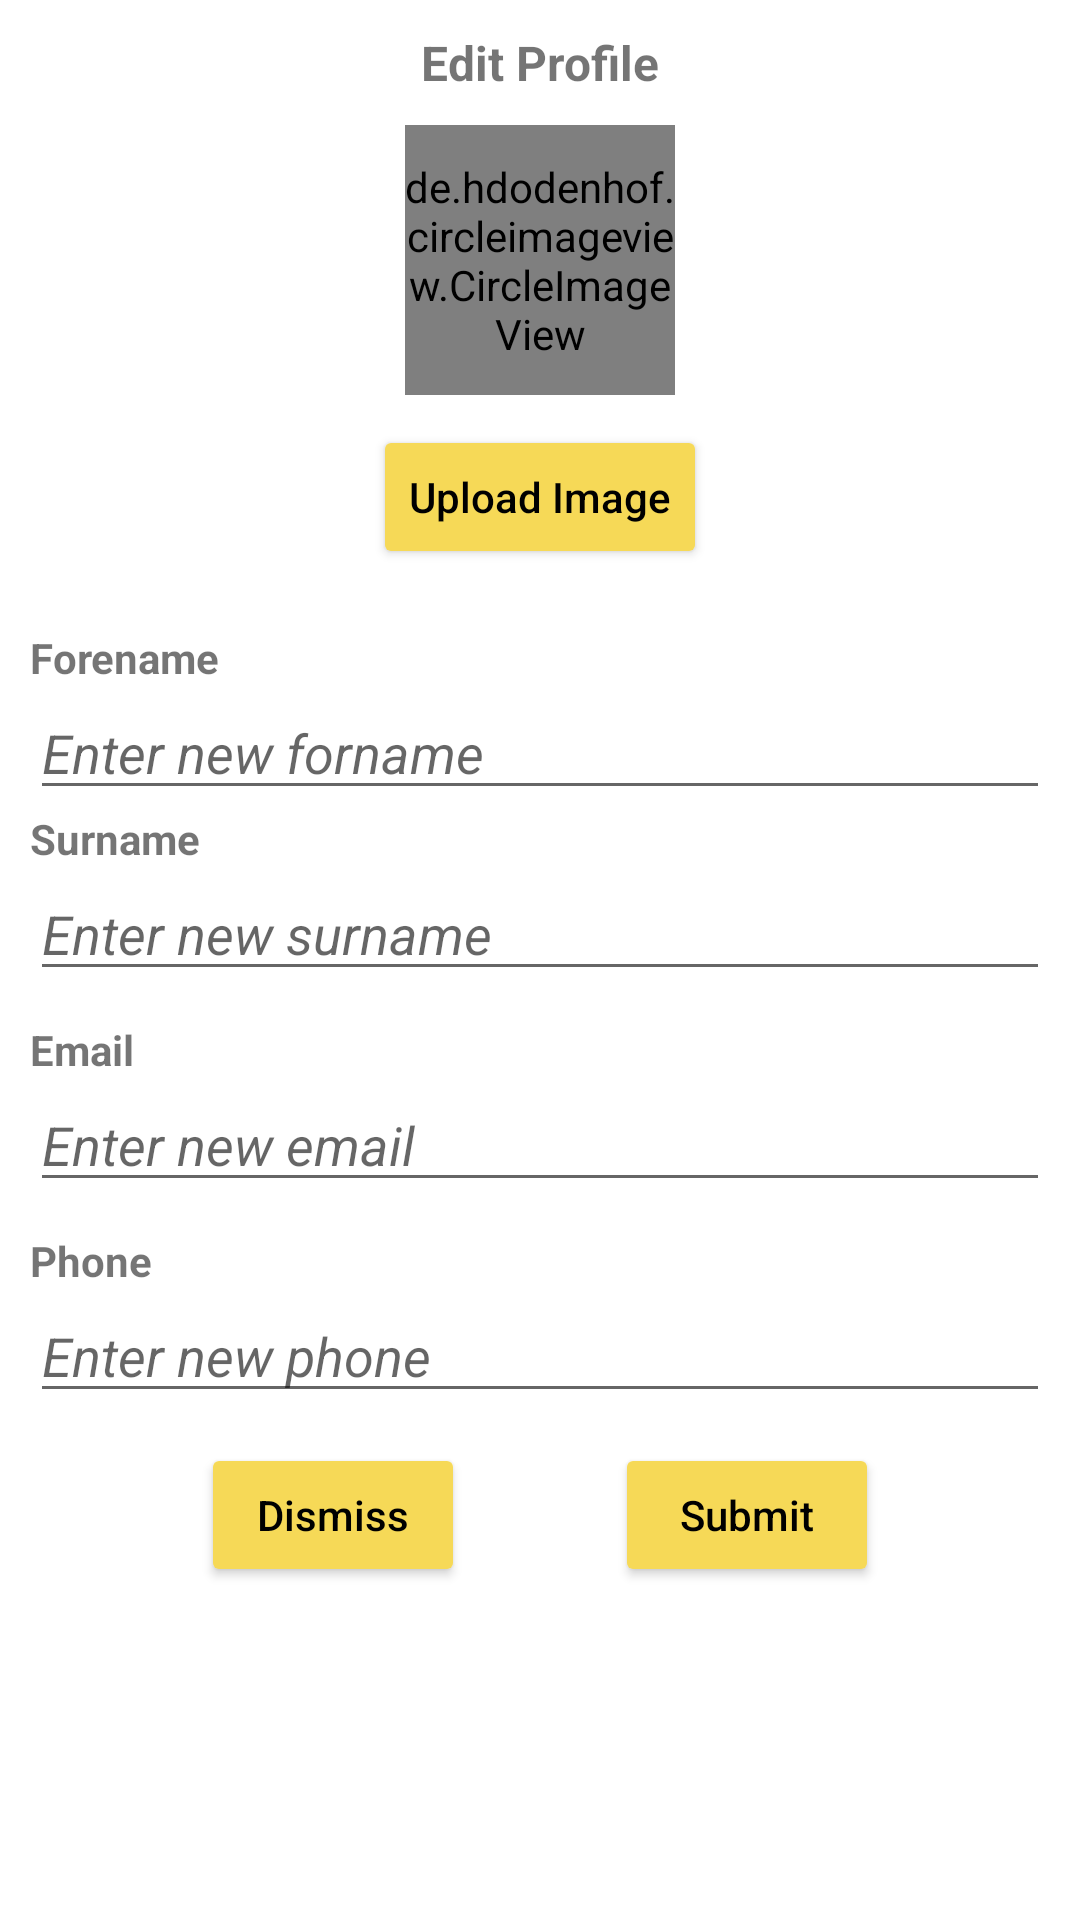

Here is an Android app screen rendered from its layout file. Give the layout XML and the strings, colors and styles it references.
<!-- AndroidManifest.xml: application theme Theme.SafeZone -->
<!-- res/layout/update_dialog.xml -->
<?xml version="1.0" encoding="utf-8"?>
<RelativeLayout
    xmlns:android="http://schemas.android.com/apk/res/android"
    android:layout_width="match_parent"
    android:layout_height="match_parent">


    <RelativeLayout
        android:layout_width="match_parent"
        android:layout_height="wrap_content"
        android:id="@+id/customDialog_ImageLayout"
        >

        <de.hdodenhof.circleimageview.CircleImageView
            android:layout_width="90dp"
            android:layout_height="90dp"
            android:id="@+id/customDialog_Image"
            android:layout_centerInParent="true"
            android:layout_below="@id/customDialog_title"
            android:layout_marginTop="10dp"
            android:src="@mipmap/ic_launcher_round"
            />

        <TextView
            android:layout_width="wrap_content"
            android:layout_height="wrap_content"
            android:id="@+id/customDialog_title"
            android:text="Edit Profile"
            android:textStyle="bold"
            android:textSize="16sp"
            android:layout_centerHorizontal="true"
            android:layout_marginTop="10dp"
            />

        <Button
            android:layout_width="wrap_content"
            android:layout_height="wrap_content"
            android:id="@+id/customDialog_uploadBtn"
            android:text="Upload Image"
            android:textAllCaps="false"
            android:backgroundTint="@color/yellow"
            android:textColor="@color/black"
            android:layout_below="@id/customDialog_Image"
            android:layout_centerHorizontal="true"
            android:layout_marginTop="10dp"
            />

    </RelativeLayout>

    <RelativeLayout
        android:layout_width="match_parent"
        android:layout_height="wrap_content"
        android:id="@+id/customDialog_InformationLayout"
        android:layout_below="@id/customDialog_ImageLayout"
        android:layout_marginTop="20dp"
        >

        <TextView
            android:layout_width="wrap_content"
            android:layout_height="wrap_content"
            android:id="@+id/customDialog_InformationLayout_forename"
            android:text="Forename"
            android:textStyle="bold"
            android:layout_marginStart="10dp"
            />

        <EditText
            android:layout_width="match_parent"
            android:layout_height="wrap_content"
            android:id="@+id/customDialog_InformationLayout_editForename"
            android:hint="Enter new forname"
            android:textStyle="italic"
            android:layout_marginStart="10dp"
            android:layout_marginEnd="10dp"
            android:layout_below="@id/customDialog_InformationLayout_forename"
            />
        <TextView
            android:layout_width="wrap_content"
            android:layout_height="wrap_content"
            android:id="@+id/customDialog_InformationLayout_surname"
            android:text="Surname"
            android:textStyle="bold"
            android:layout_marginStart="10dp"
            android:layout_below="@+id/customDialog_InformationLayout_editForename"
            />

        <EditText
            android:layout_width="match_parent"
            android:layout_height="wrap_content"
            android:id="@+id/customDialog_InformationLayout_editSurname"
            android:hint="Enter new surname"
            android:textStyle="italic"
            android:layout_marginStart="10dp"
            android:layout_marginEnd="10dp"
            android:layout_below="@id/customDialog_InformationLayout_surname"
            />

        <TextView
            android:layout_width="wrap_content"
            android:layout_height="wrap_content"
            android:id="@+id/customDialog_InformationLayout_email"
            android:text="Email"
            android:textStyle="bold"
            android:layout_marginStart="10dp"
            android:layout_below="@id/customDialog_InformationLayout_editSurname"
            android:layout_marginTop="10dp"
            />
        <EditText
            android:layout_width="match_parent"
            android:layout_height="wrap_content"
            android:id="@+id/customDialog_InformationLayout_editEmail"
            android:hint="Enter new email"
            android:textStyle="italic"
            android:layout_marginStart="10dp"
            android:layout_marginEnd="10dp"
            android:layout_below="@id/customDialog_InformationLayout_email"
            />

        <TextView
            android:layout_width="wrap_content"
            android:layout_height="wrap_content"
            android:id="@+id/customDialog_InformationLayout_phone"
            android:text="Phone"
            android:textStyle="bold"
            android:layout_marginStart="10dp"
            android:layout_below="@id/customDialog_InformationLayout_editEmail"
            android:layout_marginTop="10dp"
            />

        <EditText
            android:layout_width="match_parent"
            android:layout_height="wrap_content"
            android:id="@+id/customDialog_InformationLayout_editPhone"
            android:hint="Enter new phone"
            android:textStyle="italic"
            android:layout_marginStart="10dp"
            android:layout_marginEnd="10dp"
            android:layout_below="@id/customDialog_InformationLayout_phone"
            android:inputType="number"
            />

    </RelativeLayout>

    <RelativeLayout
        android:layout_width="wrap_content"
        android:layout_height="wrap_content"
        android:id="@+id/customDialog_SubmitBtnLayout"
        android:layout_centerHorizontal="true"
        android:layout_below="@id/customDialog_InformationLayout"
        android:layout_marginTop="10dp"
        >

        <Button
            android:layout_width="wrap_content"
            android:layout_height="wrap_content"
            android:id="@+id/customDialog_submitBtn"
            android:text="Submit"
            android:textAllCaps="false"
            android:backgroundTint="@color/yellow"
            android:textColor="@color/black"
            android:layout_toEndOf="@id/customDialog_dismissBtn"
            android:layout_marginStart="50dp"
            />

        <Button
            android:layout_width="wrap_content"
            android:layout_height="wrap_content"
            android:id="@+id/customDialog_dismissBtn"
            android:text="Dismiss"
            android:textAllCaps="false"
            android:backgroundTint="@color/yellow"
            android:textColor="@color/black"

            />

    </RelativeLayout>

</RelativeLayout>
<!-- resources referenced by this layout -->
<resources>
  <color name="black">#FF000000</color>
  <color name="yellow">#F6D957</color>
  <style name="Theme.SafeZone" parent="Theme.MaterialComponents.DayNight.NoActionBar">
          
          <item name="colorPrimary">@color/purple_500</item>
          <item name="colorPrimaryVariant">@color/purple_700</item>
          <item name="colorOnPrimary">@color/white</item>
          
          <item name="colorSecondary">@color/teal_200</item>
          <item name="colorSecondaryVariant">@color/teal_700</item>
          <item name="colorOnSecondary">@color/black</item>
          
          <item name="android:statusBarColor" tools:targetApi="l">?attr/colorPrimaryVariant</item>
          
      </style>
  <color name="purple_500">#FF6200EE</color>
  <color name="purple_700">#FF3700B3</color>
  <color name="white">#FFFFFFFF</color>
  <color name="teal_200">#FF03DAC5</color>
  <color name="teal_700">#FF018786</color>
</resources>
